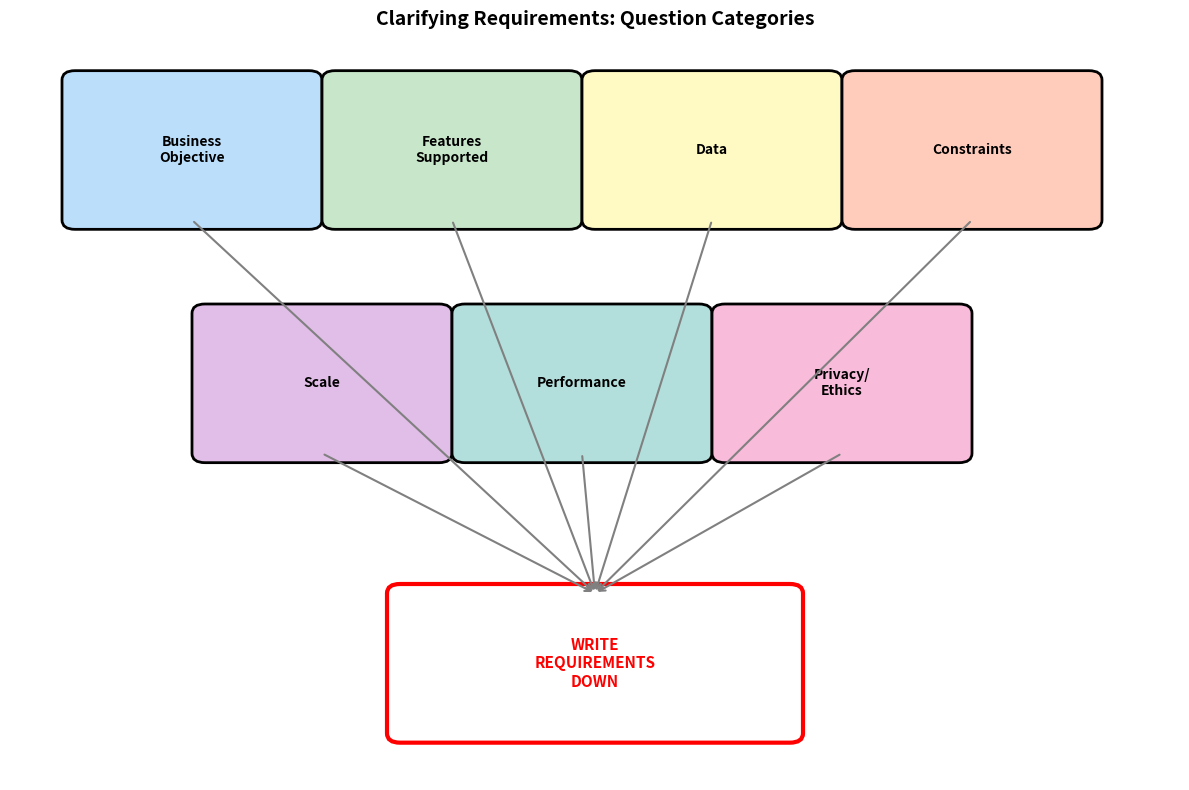

The matplotlib source for this figure:
import pandas as pd
import matplotlib.pyplot as plt
import matplotlib.patches as mpatches

# Create the framework table (must match chapter)
categories = pd.DataFrame({
    'Category': [
        'Business Objective',
        'Features System Supports',
        'Data',
        'Constraints',
        'Scale',
        'Performance',
        'Privacy/Ethics'
    ],
    'Example Questions': [
        'What metric defines success? Revenue? Engagement? Safety?',
        'What actions can users take? Like/dislike? Comments? Shares?',
        'What data exists? How much? Is it labeled? Fresh or historical?',
        'Cloud or on-device? GPU available? Auto-improve or static model?',
        'How many users? Items? Requests per second? Growth rate?',
        'Real-time needed? Max latency? Accuracy vs speed tradeoff?',
        'Sensitive data? Anonymization needed? Bias concerns?'
    ],
    'Why It Matters': [
        'Defines the ML objective and success criteria',
        'Determines what labels are available naturally',
        'Shapes feature engineering and model choice',
        'Limits solution space (can\'t use GPUs if on-device)',
        'Affects architecture: batch vs streaming, sharding',
        'Drives latency requirements and model complexity',
        'May require differential privacy, fairness constraints'
    ]
})

print("=" * 80)
print("CLARIFYING REQUIREMENTS FRAMEWORK (from Chapter)")
print("=" * 80)
print(categories.to_string(index=False))

# Visual diagram of the categories
fig, ax = plt.subplots(figsize=(12, 8))
ax.axis('off')
ax.set_title('Clarifying Requirements: Question Categories', fontsize=14, fontweight='bold')

categories_viz = [
    ('Business\nObjective', '#BBDEFB', 0, 6),
    ('Features\nSupported', '#C8E6C9', 2, 6),
    ('Data', '#FFF9C4', 4, 6),
    ('Constraints', '#FFCCBC', 6, 6),
    ('Scale', '#E1BEE7', 1, 3.5),
    ('Performance', '#B2DFDB', 3, 3.5),
    ('Privacy/\nEthics', '#F8BBD9', 5, 3.5),
]

for (label, color, x, y) in categories_viz:
    rect = mpatches.FancyBboxPatch((x, y), 1.8, 1.5, boxstyle='round,pad=0.1',
                                    facecolor=color, edgecolor='black', linewidth=2)
    ax.add_patch(rect)
    ax.text(x + 0.9, y + 0.75, label, ha='center', va='center', fontsize=10, fontweight='bold')

# Central box
rect = mpatches.FancyBboxPatch((2.5, 0.5), 3, 1.5, boxstyle='round,pad=0.1',
                                facecolor='white', edgecolor='red', linewidth=3)
ax.add_patch(rect)
ax.text(4, 1.25, 'WRITE\nREQUIREMENTS\nDOWN', ha='center', va='center', 
        fontsize=11, fontweight='bold', color='red')

# Arrows
arrow_props = dict(arrowstyle='->', color='gray', lw=1.5)
for (_, _, x, y) in categories_viz:
    ax.annotate('', xy=(4, 2), xytext=(x + 0.9, y), arrowprops=arrow_props)

ax.set_xlim(-0.5, 8.5)
ax.set_ylim(0, 8)
plt.tight_layout()
plt.show()

# Define interview scenarios from the chapter
scenarios = {
    'Event Ticket Selling App': {
        'business_objective': 'Increase ticket sales',
        'features_supported': ['event search', 'recommendations', 'like/save events', 'purchase'],
        'data': {
            'sources': ['user profiles', 'event catalog', 'purchase history', 'browsing logs'],
            'size': '10M users, 500K events, 50M interactions/month',
            'labeled': 'Yes - purchases are natural labels'
        },
        'constraints': {
            'compute': 'Cloud-based, GPU available for training',
            'auto_improve': 'Yes, retrain weekly'
        },
        'scale': {
            'users': '10M',
            'items': '500K events',
            'growth': '20% YoY'
        },
        'performance': {
            'latency': '< 100ms for recommendations',
            'real_time': 'Yes for search, batch OK for email campaigns'
        },
        'privacy_ethics': 'Location data sensitive, GDPR compliance needed'
    },
    'Video Streaming App': {
        'business_objective': 'Increase engagement (watch time)',
        'features_supported': ['video feed', 'like/dislike', 'watch history', 'follow creators'],
        'data': {
            'sources': ['video metadata', 'user interactions', 'watch sessions', 'creator info'],
            'size': '100M users, 10M videos, 1B watch events/day',
            'labeled': 'Yes - watch time is natural label'
        },
        'constraints': {
            'compute': 'Massive cloud infra, distributed training',
            'auto_improve': 'Continuous learning, multiple times per day'
        },
        'scale': {
            'users': '100M',
            'items': '10M videos',
            'growth': '50% YoY'
        },
        'performance': {
            'latency': '< 50ms for feed ranking',
            'real_time': 'Yes - immediate personalization'
        },
        'privacy_ethics': 'Content safety critical, age-appropriate filtering'
    },
    'Harmful Content Detection': {
        'business_objective': 'Improve platform safety',
        'features_supported': ['post creation', 'reporting', 'appeals'],
        'data': {
            'sources': ['post content (text/image/video)', 'user reports', 'moderator decisions'],
            'size': '1B posts/day, 1M flagged posts/day',
            'labeled': 'Partially - moderator labels expensive, user reports noisy'
        },
        'constraints': {
            'compute': 'Must run on every post, massive scale',
            'auto_improve': 'Yes, new harmful patterns emerge constantly'
        },
        'scale': {
            'users': '1B',
            'items': '1B posts/day',
            'growth': '10% YoY'
        },
        'performance': {
            'latency': '< 200ms per post',
            'real_time': 'Yes - must classify before post is shown'
        },
        'privacy_ethics': 'False positives = censorship concerns, false negatives = safety risk'
    }
}

# Display one scenario in detail
import json
print("=" * 80)
print("SCENARIO: Event Ticket Selling App")
print("=" * 80)
print(json.dumps(scenarios['Event Ticket Selling App'], indent=2))

# Create a requirements template class
class RequirementsTemplate:
    """Template for documenting ML system requirements (chapter-aligned)"""
    
    def __init__(self, system_name):
        self.system_name = system_name
        self.requirements = {
            'business_objective': None,
            'features_supported': [],
            'data': {
                'sources': [],
                'size': None,
                'labeled': None
            },
            'constraints': {
                'compute': None,
                'deployment': None,  # cloud vs on-device
                'auto_improve': None
            },
            'scale': {
                'users': None,
                'items': None,
                'qps': None,
                'growth': None
            },
            'performance': {
                'latency_requirement': None,
                'real_time': None,
                'accuracy_threshold': None
            },
            'privacy_ethics': {
                'sensitive_data': None,
                'anonymization': None,
                'bias_concerns': None
            }
        }
    
    def set_business_objective(self, objective):
        self.requirements['business_objective'] = objective
        return self
    
    def set_features(self, features):
        self.requirements['features_supported'] = features
        return self
    
    def set_data(self, sources, size, labeled):
        self.requirements['data'] = {'sources': sources, 'size': size, 'labeled': labeled}
        return self
    
    def set_constraints(self, compute, deployment, auto_improve):
        self.requirements['constraints'] = {
            'compute': compute, 'deployment': deployment, 'auto_improve': auto_improve
        }
        return self
    
    def set_scale(self, users, items, qps, growth):
        self.requirements['scale'] = {
            'users': users, 'items': items, 'qps': qps, 'growth': growth
        }
        return self
    
    def set_performance(self, latency, real_time, accuracy):
        self.requirements['performance'] = {
            'latency_requirement': latency, 'real_time': real_time, 'accuracy_threshold': accuracy
        }
        return self
    
    def set_privacy_ethics(self, sensitive, anonymization, bias):
        self.requirements['privacy_ethics'] = {
            'sensitive_data': sensitive, 'anonymization': anonymization, 'bias_concerns': bias
        }
        return self
    
    def summarize(self):
        print(f"\n{'='*60}")
        print(f"REQUIREMENTS DOCUMENT: {self.system_name}")
        print(f"{'='*60}")
        print(json.dumps(self.requirements, indent=2))
        return self.requirements

# Example: Fill out requirements for Friend Recommendation
friend_rec = RequirementsTemplate('Friend Recommendation System')
friend_rec.set_business_objective('Increase network growth (maximize formed connections)')
friend_rec.set_features(['friend suggestions', 'mutual friends display', 'accept/ignore actions'])
friend_rec.set_data(
    sources=['social graph', 'user profiles', 'interaction history', 'mutual connections'],
    size='500M users, 100B edges in graph',
    labeled='Yes - accepted requests are positive labels'
)
friend_rec.set_constraints(
    compute='Cloud, distributed graph processing',
    deployment='Cloud',
    auto_improve='Daily retraining'
)
friend_rec.set_scale(
    users='500M',
    items='500M potential friends per user',
    qps='100K friend suggestion requests/sec',
    growth='10% YoY'
)
friend_rec.set_performance(
    latency='< 200ms for top-10 suggestions',
    real_time='Batch pre-computation acceptable',
    accuracy='Precision@10 > 0.3'
)
friend_rec.set_privacy_ethics(
    sensitive='Social connections are sensitive',
    anonymization='Cannot show why recommendation was made (privacy)',
    bias='Avoid filter bubbles, ensure diverse suggestions'
)
friend_rec.summarize();

# Question templates for each category
question_templates = {
    'Business Objective': [
        "What is the primary business metric we're trying to optimize?",
        "How is success currently measured for this product?",
        "Are there secondary objectives we should consider?",
        "What's the current baseline performance?"
    ],
    'Features Supported': [
        "What user actions are available in the product?",
        "Which actions can serve as implicit labels (e.g., like/dislike)?",
        "Are there any upcoming features that might affect this?",
        "How do users currently interact with the system?"
    ],
    'Data': [
        "What data sources are available?",
        "How much historical data do we have?",
        "Is the data labeled? If so, how were labels obtained?",
        "How fresh is the data? Real-time or batch?",
        "What's the data quality like? Missing values? Noise?"
    ],
    'Constraints': [
        "Is this cloud-based or needs to run on-device?",
        "What compute resources are available for training?",
        "What compute resources are available for inference?",
        "Should the model improve automatically over time?",
        "Are there budget constraints?"
    ],
    'Scale': [
        "How many users does the system serve?",
        "How many items (videos/posts/events) are in the catalog?",
        "What's the expected queries per second (QPS)?",
        "What's the expected growth rate?"
    ],
    'Performance': [
        "What's the maximum acceptable latency?",
        "Does the system need real-time predictions?",
        "What's the tradeoff between latency and accuracy?",
        "Are there specific accuracy thresholds we need to meet?"
    ],
    'Privacy/Ethics': [
        "Is any of the data sensitive (PII, health, financial)?",
        "Are there anonymization requirements?",
        "Are there concerns about bias in the model?",
        "Are there regulatory requirements (GDPR, etc.)?",
        "What happens if the model makes a mistake? (Impact analysis)"
    ]
}

print("CLARIFYING QUESTION CHEAT SHEET")
print("=" * 60)
for category, questions in question_templates.items():
    print(f"\n{category.upper()}")
    print("-" * 40)
    for q in questions:
        print(f"  - {q}")

tradeoffs = pd.DataFrame({
    'Tradeoff': [
        'Latency vs Accuracy',
        'Cloud vs On-Device',
        'Manual Labels vs Natural Labels',
        'Real-time vs Batch',
        'Precision vs Recall'
    ],
    'When to favor Option A': [
        'User-facing, interactive features',
        'High compute needs, easier updates',
        'When natural labels unavailable/noisy',
        'Time-sensitive predictions',
        'Harmful content (high-stakes false positives)'
    ],
    'When to favor Option B': [
        'Offline batch processing, reports',
        'Privacy-sensitive, no network needed',
        'When user actions = labels (engagement)',
        'Can precompute, cost-sensitive',
        'Fraud detection (catch more, review later)'
    ],
    'Interview Signal': [
        'E5: Knows tradeoff exists. E6: Quantifies (50ms vs 200ms, +2% accuracy)',
        'E5: Can list differences. E6: Discusses hybrid approaches',
        'E5: Understands both. E6: Discusses label quality over time',
        'E5: Knows when each applies. E6: Discusses freshness SLAs',
        'E5: Knows formulas. E6: Ties to business impact'
    ]
})

print("KEY TRADEOFFS TO SURFACE DURING REQUIREMENTS")
print("=" * 100)
print(tradeoffs.to_string(index=False))

import random

class MockInterviewer:
    """Simulates an interviewer for requirements gathering practice"""
    
    def __init__(self, scenario):
        self.scenario = scenario
        self.questions_asked = []
        self.revealed_info = set()
    
    def ask(self, question):
        """Simulate asking the interviewer a question"""
        self.questions_asked.append(question)
        question_lower = question.lower()
        
        # Determine what information to reveal based on question
        response = "Could you be more specific?"
        
        if 'business' in question_lower or 'objective' in question_lower or 'goal' in question_lower:
            response = f"Our main goal is: {self.scenario['business_objective']}"
            self.revealed_info.add('business_objective')
            
        elif 'feature' in question_lower or 'action' in question_lower or 'user' in question_lower:
            response = f"Users can: {', '.join(self.scenario['features_supported'])}"
            self.revealed_info.add('features')
            
        elif 'data' in question_lower or 'label' in question_lower:
            response = f"Data sources: {self.scenario['data']['sources']}. Size: {self.scenario['data']['size']}. Labels: {self.scenario['data']['labeled']}"
            self.revealed_info.add('data')
            
        elif 'scale' in question_lower or 'users' in question_lower or 'traffic' in question_lower:
            response = f"Scale: {self.scenario['scale']['users']} users, {self.scenario['scale']['items']} items, growing {self.scenario['scale']['growth']}"
            self.revealed_info.add('scale')
            
        elif 'latency' in question_lower or 'performance' in question_lower or 'speed' in question_lower:
            response = f"Latency requirement: {self.scenario['performance']['latency']}. Real-time: {self.scenario['performance']['real_time']}"
            self.revealed_info.add('performance')
            
        elif 'privacy' in question_lower or 'ethic' in question_lower or 'bias' in question_lower:
            response = f"Privacy/Ethics concerns: {self.scenario['privacy_ethics']}"
            self.revealed_info.add('privacy')
            
        elif 'constrain' in question_lower or 'compute' in question_lower or 'device' in question_lower:
            response = f"Constraints: {self.scenario['constraints']['compute']}. Auto-improve: {self.scenario['constraints']['auto_improve']}"
            self.revealed_info.add('constraints')
        
        print(f"\n[Interviewer]: {response}")
        return response
    
    def score(self):
        """Score the candidate's question coverage"""
        all_categories = {'business_objective', 'features', 'data', 'scale', 'performance', 'privacy', 'constraints'}
        coverage = len(self.revealed_info) / len(all_categories)
        
        print(f"\n{'='*60}")
        print("INTERVIEW SCORE")
        print(f"{'='*60}")
        print(f"Questions asked: {len(self.questions_asked)}")
        print(f"Categories covered: {len(self.revealed_info)}/{len(all_categories)} ({coverage*100:.0f}%)")
        print(f"Covered: {self.revealed_info}")
        print(f"Missed: {all_categories - self.revealed_info}")
        
        if coverage >= 0.85:
            print("\n[Feedback]: Excellent coverage! You asked about all key areas.")
        elif coverage >= 0.6:
            print("\n[Feedback]: Good coverage, but missed some important areas.")
        else:
            print("\n[Feedback]: Need to ask more structured questions across all categories.")

# Demo
print("MOCK INTERVIEW: Video Streaming Recommendation")
print("="*60)
interviewer = MockInterviewer(scenarios['Video Streaming App'])

# Simulate candidate questions
interviewer.ask("What is the business objective we're trying to optimize?")
interviewer.ask("What user actions and features does the app support?")
interviewer.ask("What data do we have available and is it labeled?")
interviewer.ask("What's the scale - how many users and videos?")
interviewer.ask("What are the latency and performance requirements?")
interviewer.ask("Are there privacy or ethical concerns I should know about?")
interviewer.ask("What are the compute constraints?")

interviewer.score()

requirements_template = """
================================================================================
ML SYSTEM REQUIREMENTS DOCUMENT
================================================================================
System: [Name]
Date: [Date]
Interviewer alignment: [ ] Confirmed

--------------------------------------------------------------------------------
1. BUSINESS OBJECTIVE
--------------------------------------------------------------------------------
Primary goal: _______________________________________________
Success metric: _______________________________________________
Current baseline: _______________________________________________

--------------------------------------------------------------------------------
2. FEATURES SUPPORTED  
--------------------------------------------------------------------------------
User actions: _______________________________________________
Available labels: _______________________________________________

--------------------------------------------------------------------------------
3. DATA
--------------------------------------------------------------------------------
Sources: _______________________________________________
Size: _______________________________________________
Labeled: [ ] Yes  [ ] No  [ ] Partial
Freshness: _______________________________________________

--------------------------------------------------------------------------------
4. CONSTRAINTS
--------------------------------------------------------------------------------
Deployment: [ ] Cloud  [ ] On-device  [ ] Hybrid
Compute: _______________________________________________
Auto-improve: [ ] Yes  [ ] No

--------------------------------------------------------------------------------
5. SCALE
--------------------------------------------------------------------------------
Users: _______________________________________________
Items: _______________________________________________
QPS: _______________________________________________
Growth: _______________________________________________

--------------------------------------------------------------------------------
6. PERFORMANCE
--------------------------------------------------------------------------------
Latency: _______________________________________________
Real-time: [ ] Yes  [ ] No (batch OK)
Accuracy vs Latency: _______________________________________________

--------------------------------------------------------------------------------
7. PRIVACY / ETHICS
--------------------------------------------------------------------------------
Sensitive data: _______________________________________________
Anonymization: _______________________________________________
Bias concerns: _______________________________________________

================================================================================
"""

print(requirements_template)